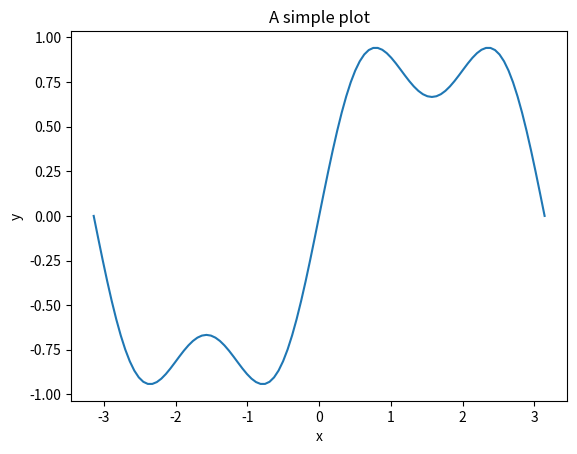

Python code for this plot:
import numpy as np
import matplotlib.pyplot as plt

plt.ion()

x=np.linspace(-np.pi, np.pi, 101)
y=np.sin(x)+np.sin(3*x)/3.0

plt.plot(x,y)

plt.xlabel('x')
plt.ylabel('y')
plt.title('A simple plot')

# plt.show()